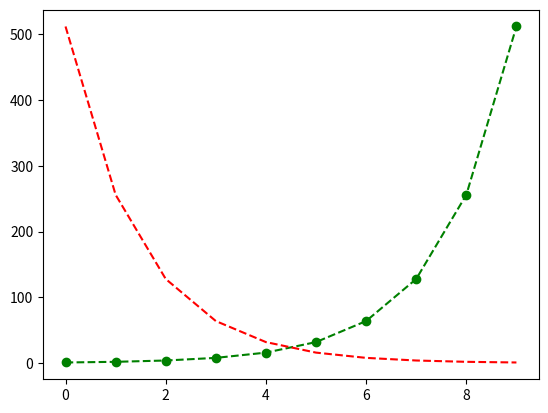

This figure's Python source:
import matplotlib.pyplot as plt

x = [i for i in range(10)]
print(x)

y1 = [2** x for x in range(10)]
print(y1)

plt.plot(x,y1,'go--',label = 'example1')

y2 = [2** x for x in range(9,-1,-1)]
print(y2)

plt.plot(x,y2, 'r--', label ='example2')
